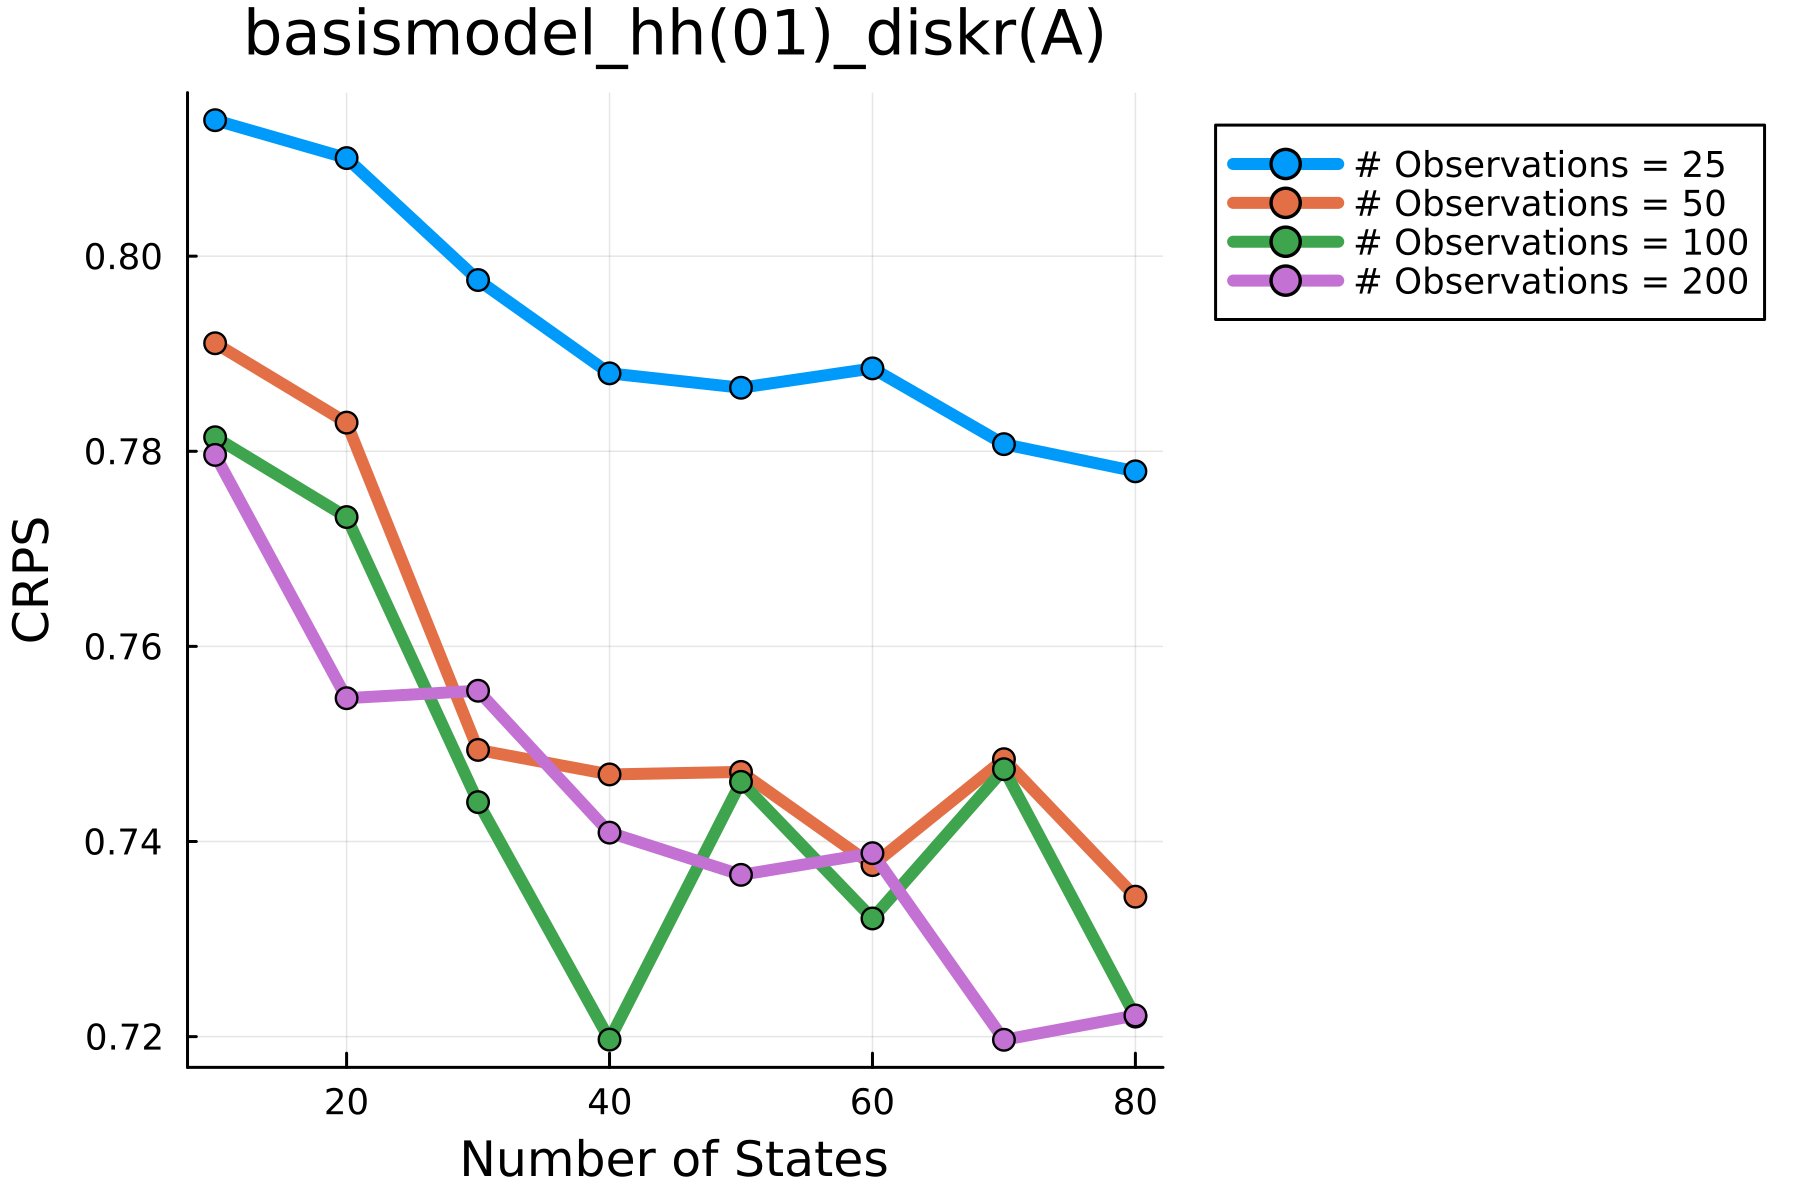

Source data for this figure (header and first rows):
VarA, VarB, Value
25, 10, ((-49024.79269298108, -97916.31983997815…
25, 20, ((-47999.74856021098, -95703.0007579321)…
25, 30, ((-47643.49965416767, -95064.78671056911…
25, 40, ((-47010.84780512792, -93895.07291560274…
25, 50, ((-47122.874568273386, -94116.7612313319…
25, 60, ((-46578.30242804295, -92934.92499534969…
25, 70, ((-46355.95914045354, -92554.81844509684…
25, 80, ((-46299.12307513648, -92349.31569234628…
50, 10, ((-60842.47449451461, -121318.3478457804…
50, 20, ((-60145.57026913912, -119911.2881461887…
50, 30, ((-59701.367896591255, -119166.667156375…
50, 40, ((-58945.117561851934, -117652.827774195…
50, 50, ((-58711.38610995631, -117069.9431201289…
50, 60, ((-58638.66261413344, -116989.0252994411…
50, 70, ((-58184.03794344647, -116019.6615416443…
50, 80, ((-58194.78673879868, -116097.1532802001…
100, 10, ((-73234.87745375087, -145945.3959696780…
100, 20, ((-72366.3042563127, -144133.90930534754…
100, 30, ((-71549.81224205821, -142511.6153790567…
100, 40, ((-70674.20353611774, -140805.7432666155…
100, 50, ((-70661.58748098352, -140801.4439247168…
100, 60, ((-70788.79713371652, -141110.9092365213…
100, 70, ((-70657.70304940619, -140742.3874183955…
100, 80, ((-69968.01089359082, -139427.7303506413…
200, 10, ((-85252.07692548458, -169828.6813886641…
200, 20, ((-84395.34222927297, -168101.8291051878…
200, 30, ((-83559.21472171586, -166378.5945183314…
200, 40, ((-83261.19038516411, -165664.6602047239…
200, 50, ((-82070.84849830685, -163560.2491715572…
200, 60, ((-82350.03157423757, -163853.2816252264…
200, 70, ((-81620.04335795429, -162470.7181410231…
200, 80, ((-81685.73074419475, -162744.5439401404…
